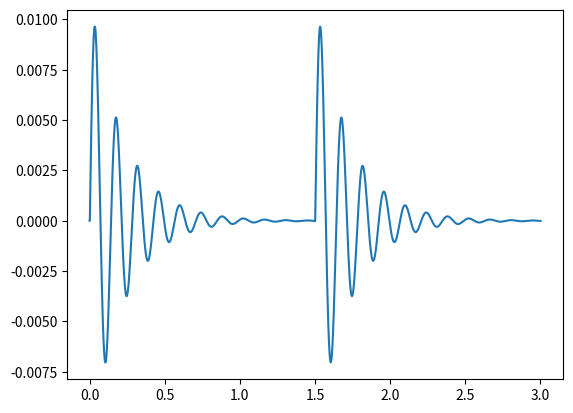

Reproduce this figure in Python.
"""
Project 3 kod dosyasıdır
numerik yöntemler ile titreşim analizi için yazılmıştır.
"""
import math
def step_size(k1,m1,tfin):

    dt = float(1/(((k1/m1)**0.5)/(2*math.pi))/120)
    print(f"dt : {dt}")
    num_of_steps = round((tfin/dt)+1)
    return num_of_steps, dt
def forceCalc(type1,type2,mag1,mag2,freq1,freq2,times1,times2,num_of_steps,dt):
    F1 = [0] * (num_of_steps+1)
    F2 = [0] * (num_of_steps+1)
    t  = [0] 
    num_of_stepsBetweenSeconds = int(1/dt)
    for i in range(0,num_of_steps):
        t.append(t[i]+dt)
    if type1 == 1:
        for i in range(0,len(F1)):
            F1[i] = mag1*math.sin(freq1*t[i])
            
    elif type1 ==2:
        for i in times1:
            print(i)
            F1[round(i*num_of_stepsBetweenSeconds)] = mag1/dt
    else:
        print("dafuk")
    if type2 == 1:
        for i in range(0,len(F1)):
            F2[i] = mag2*math.sin(freq2*t[i])
            
    elif type2 ==2:
        for i in times2:
            F2[i*num_of_stepsBetweenSeconds] = mag2/dt
    else:
        print("dafuk2")
    return F1,F2
    
def Solver(x1_0,v1_0,a1_0,x2_0,v2_0,a2_0,F1,F2,m1,m2,c1,c2,k1,k2,num_of_steps):
    
    t  = [0]
    print(f"number of steps: {num_of_steps}")
    X1 = [0] *(num_of_steps+1)
    V1 = [0] *(num_of_steps+1)
    A1 = [0] *(num_of_steps+1)
    G1 = [0] *(num_of_steps+1)

    X2 = [0] *(num_of_steps+1)
    V2 = [0] *(num_of_steps+1)
    A2 = [0] *(num_of_steps+1)
    G2 = [0] *(num_of_steps+1)
    
    X1[0] = x1_0
    V1[0] = v1_0
    A1[0] = a1_0

    X2[0] = x2_0
    V2[0] = v2_0
    A2[0] = a2_0

    # i = 0
    
    # Dof 1
    if m1 > 0:
        G1[0] = (F1[0]) - k2*(X1[0]-X2[0]) - c2*(V1[0]-V2[0])
        X1[1] = X1[0] + dt*V1[0] + ((dt**2)/2)*A1[0]
        V1[1] = (-2*m1*X1[0] + 2*m1*X1[1] + G1[0]*dt**2 - k1*dt**2*X1[1])/(2*m1*dt + c1*dt**2)
        A1[1] = (G1[0] - c1*V1[1] - k1*X1[1])/m1
        
    # Dof 2
    if m2 > 0:
        G2[0] = F2[0] + k2*(X1[0]) + c2*(V1[0])
        X2[1] = X2[0] + dt*V2[0] + ((dt**2)/2)*A2[0]
        V2[1] = (-2*m2*X2[0] + 2*m2*X2[1] + G2[0]*dt**2 - k2*dt**2*X2[1])/(2*m2*dt + c2*dt**2)
        A2[1] = (G2[0] - c2*V2[1] - k2*X2[1])/m2
    t.append(t[0]+dt)    
    # loop for numerical analysis
    for i in range(1,num_of_steps):
        #print (f"i={i}")
        t.append(t[i]+dt)
        if m1 > 0:
            G1[i] = F1[i] - (k2*(X1[i]-X2[i])) - (c2*(V1[i]-V2[i]))
            #print(f"force1:{mag1*math.sin(forceFreq1*t[i])}")
            X1[i+1] = (2*X1[i]) - (X1[i-1]) + ((dt**2)*A1[i])
            V1[i+1] = ((-2*m1*X1[i]) + (2*m1*X1[i+1]) + (G1[i]*dt**2) - (k1*(dt**2)*X1[i+1]))/((2*m1*dt) + (c1*dt**2))
            A1[i+1] = (G1[i] - (c1*V1[i+1]) - (k1*X1[i+1]))/m1
        if m2 > 0:
            G2[i] = F2[i] + (k2*(X1[i])) + (c2*(V1[i]))
            #print(f"force2:{mag2*math.sin(forceFreq2*t[i])}")
            X2[i+1] = 2*X2[i] - X2[i-1] + dt**2*A2[i]
            V2[i+1] = (-2*m2*X2[i] + 2*m2*X2[i+1] + G2[i]*dt**2 - k2*dt**2*X2[i+1])/(2*m2*dt + c2*dt**2)
            A2[i+1] = (G2[i] - c2*V2[i+1] - k2*X2[i+1])/m2
        
    
    return X1,X2,V1,V2,A1,A2,G1,G2,t

if __name__ == "__main__":
    import matplotlib.pyplot as plt
    
     

    x1_0 = 0.0 #float(input("Enter initial displacement: "))
    v1_0 = 0.0 #float(input("Enter initial velocity: "))
    a1_0 = 0.0 #float(input("Enter initial acceleration: "))
    x2_0 = 0.0
    v2_0 = 0.0
    a2_0 = 0.0
    type1 = 2
    type2 = 2
    times1 = [0, 1.5]
    times2 = [0]
    mag1 = 5.0
    mag2 = 0.0 #float(input("Enter force magnitude: "))
    freq1 = 0.0 #float(input("Enter force frequency: "))
    freq2 = 0.0
    m1 = 10.0 #float(input("Enter mass: "))
    m2 = 0.0
    c1 = 89.40 #float(input("Enter damper: "))
    c2 = 0.0
    k1 = 20000.0 #float(input("Enter spring: "))
    k2 = 0.0
    tfin = 3.0 #float(input("Enter final time: "))

    num_of_steps,dt = step_size(k1,m1,tfin)
    F1,F2 = forceCalc(type1,type2,mag1,mag2,freq1,freq2,times1,times2,num_of_steps,dt)
    X1,X2,V1,V2,A1,A2,G1,G2,t = Solver(x1_0,v1_0,a1_0,x2_0,v2_0,a2_0,F1,F2,m1,m2,c1,c2,k1,k2,num_of_steps)
    #print(F1)

    
    plt.plot(t,X1)
    
    if m2>0:
        plt.plot(t,X2)
    else:
        print("no second Dof")
    plt.show()
